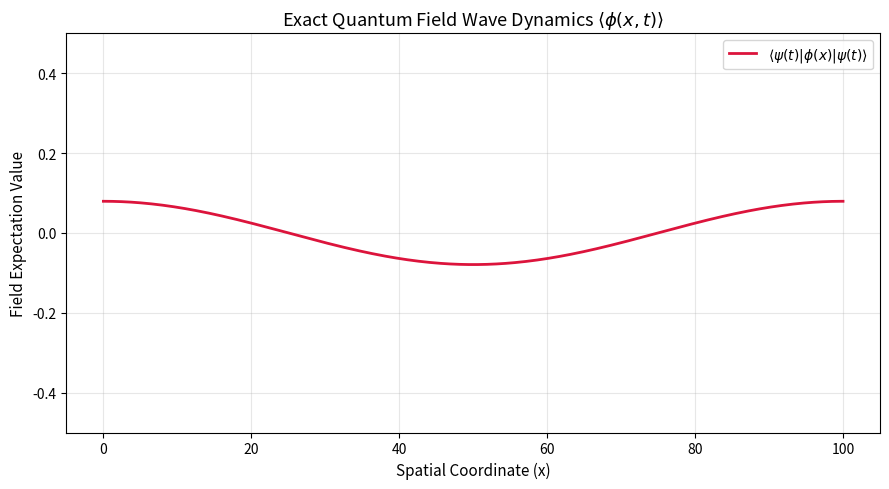

The script that saved this image:
import numpy as np
import matplotlib.pyplot as plt
import itertools
import matplotlib.animation as animation

# --- 1. GLOBAL SETUPS ---
possible_combinations = list(itertools.product([-1, 1], repeat=4))
momenta = [-1, 0, 1]  # Mode index 0: k = -1 | Mode index 1: k = 0 | Mode index 2: k = +1
mode_indices = [0, 1, 2] 

valid_mode_combos = []
for combo in itertools.product(mode_indices, repeat=4):
    if sum(momenta[idx] for idx in combo) == 0:
        valid_mode_combos.append(combo)

# --- 2. CORE FUNCTIONS ---

def spatial_integral(mode_combo, op_combo, momenta, L):
    net_k = sum(-op * momenta[idx] for op, idx in zip(op_combo, mode_combo))
    if abs(net_k) < 1e-12:
        return L + 0.0j
    else:
        return (np.exp(1j * net_k * L) - 1.0) / (1j * net_k)


def generate_fock_basis(E_max, mass, modes):
    omegas = [np.sqrt(k**2 + mass**2) for k in modes]
    basis = []
    max_particles = int(E_max / min(omegas)) + 1
    
    for state_tuple in itertools.product(range(max_particles), repeat=len(modes)):
        total_energy = sum(state_tuple[i] * omegas[i] for i in range(len(modes)))
        if total_energy <= E_max:
            basis.append(state_tuple)
            
    return basis, omegas




def creation(coeff, state_tuple, mode_index):
    current_particles = state_tuple[mode_index]
    new_coeff = coeff * np.sqrt(current_particles + 1)
    temp_list = list(state_tuple)
    temp_list[mode_index] += 1
    return new_coeff, tuple(temp_list)


def annihilation(coeff, state_tuple, mode_index):
    current_particles = state_tuple[mode_index]
    if current_particles == 0:
        return 0.0, state_tuple
    
    new_coeff = coeff * np.sqrt(current_particles)
    temp_list = list(state_tuple)
    temp_list[mode_index] -= 1
    return new_coeff, tuple(temp_list)


# --- 3. MAIN SCRIPT ---
def main():
    E_max = 7.0
    mass = 1.0
    lambda_coupling = 10
    L = 100
    
    coupling_factor = lambda_coupling / 24.0

    print(f"Generating Basis for E_max = {E_max}...")
    my_basis, omegas = generate_fock_basis(E_max=E_max, mass=mass, modes=momenta)
    
    norm_factors = [1.0 / np.sqrt(2.0 * w * L) for w in omegas]

    
    N = len(my_basis) 
    print(f"Matrix Dimension: {N} x {N}\n")

    H = np.zeros((N, N))

    print("Building Hamiltonian Matrix...")
    for i in range(N):
        for j in range(N):
            start_state = my_basis[j]
            end_state = my_basis[i]
            cell_total = 0.0

            if i == j:
                cell_total += sum(start_state[k] * omegas[k] for k in range(len(momenta)))

            for mode_combo in valid_mode_combos:
                field_norm = np.prod([norm_factors[idx] for idx in mode_combo])
                
                for op_combo in possible_combinations:
                    I_spatial = spatial_integral(mode_combo, op_combo, momenta, L)
                    if np.abs(I_spatial) < 1e-8:
                        continue

                    current_state = start_state
                    current_coeff = 1.0
        
                    for op, aisle_index in zip(reversed(op_combo), reversed(mode_combo)):
                        if op == -1:
                            current_coeff, current_state = annihilation(current_coeff, current_state, aisle_index)
                        elif op == 1:
                            current_coeff, current_state = creation(current_coeff, current_state, aisle_index)
                            
                        if current_coeff == 0.0:
                            break
                        
                    if current_state == end_state:
                        matrix_element = coupling_factor * field_norm * np.real(I_spatial) * current_coeff
                        cell_total += matrix_element

            H[i, j] = cell_total

    print("Diagonalizing Hamiltonian...")
    eigenvalues, eigenvectors = np.linalg.eigh(H)

    # --- 4. SUPERPOSITION OF NON-ZERO MOMENTUM MODES (k = -1, k = +1) ---
    idx_vac = my_basis.index((0, 0, 0))
    idx_km1 = my_basis.index((1, 0, 0))  # k = -1 mode excitation
    idx_kp1 = my_basis.index((0, 0, 1))  # k = +1 mode excitation

    psi_0 = np.zeros(N, dtype=complex)
    psi_0[idx_vac] = 1.0 / np.sqrt(3)
    psi_0[idx_km1] = 1.0 / np.sqrt(3)
    psi_0[idx_kp1] = 1.0 / np.sqrt(3)

    # Project state onto the energy eigenbasis
    c_n = eigenvectors.T.conj() @ psi_0

    # Build field operator phi(x) matrices
    x_grid = np.linspace(0, L, 400)
    phi_x_matrices = []
    
    for x in x_grid:
        phi_matrix = np.zeros((N, N), dtype=complex)
        
        for mode_idx, k in enumerate(momenta):
            norm = norm_factors[mode_idx]
            
            for j, start_state in enumerate(my_basis):
                # Annihilation operator term
                coeff_a, next_state_a = annihilation(1.0, start_state, mode_idx)
                if coeff_a > 0.0 and next_state_a in my_basis:
                    i = my_basis.index(next_state_a)
                    phi_matrix[i, j] += norm * coeff_a * np.exp(1j * (2 * np.pi * k / L) * x)
                    
                # Creation operator term
                coeff_c, next_state_c = creation(1.0, start_state, mode_idx)
                if coeff_c > 0.0 and next_state_c in my_basis:
                    i = my_basis.index(next_state_c)
                    phi_matrix[i, j] += norm * coeff_c * np.exp(-1j * (2 * np.pi * k / L) * x)
                    
        phi_x_matrices.append(phi_matrix)

    # --- 5. ANIMATION ---
    fig, ax = plt.subplots(figsize=(9, 5))
    line, = ax.plot(x_grid, np.zeros_like(x_grid), color='crimson', linewidth=2.0, label="$\\langle \\psi(t) | \\phi(x) | \\psi(t) \\rangle$")
    
    ax.set_ylim(-0.5, 0.5) 
    ax.set_title("Exact Quantum Field Wave Dynamics $\\langle \\phi(x, t) \\rangle$", fontsize=13)
    ax.set_xlabel("Spatial Coordinate (x)", fontsize=11)
    ax.set_ylabel("Field Expectation Value", fontsize=11)
    ax.grid(alpha=0.3)
    ax.legend(loc="upper right")

    def animate(frame):
        t = frame * 0.05
        phases = np.exp(-1j * eigenvalues * t)
        psi_t = eigenvectors @ (c_n * phases)
        
        field_profile = [np.real(np.vdot(psi_t, phi_mat @ psi_t)) for phi_mat in phi_x_matrices]
        line.set_ydata(field_profile)
        return line,

    ani = animation.FuncAnimation(fig, animate, frames=400, interval=30, blit=True)
    plt.tight_layout()
    plt.show()

if __name__ == "__main__":
    main()
